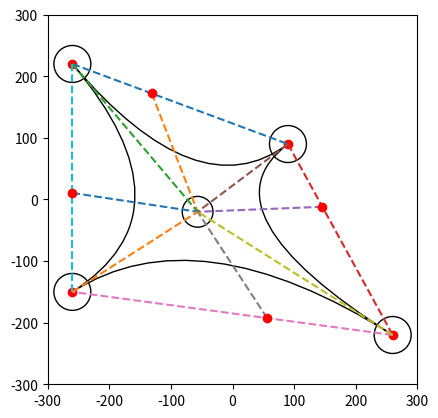

Generate this figure with matplotlib:
from math import atan, cos, degrees, pi, radians, sin, sqrt

import matplotlib.patches as patches
import matplotlib.pyplot as plt
import numpy as np  # rewrite all wiht numpy arrays, eliminates all my clunky two generators, much more semantic.
from matplotlib.path import Path

"""
TODOS
Use numpy for higher readability from clunky generators
Factor out magnitude and unit vector
Consider structure
Hypergraph class for holding the information?

"""


# SETUP


def setUpMatplotCanvas():
    fig, ax = plt.subplots()
    plt.xlim(-300, 300)
    plt.ylim(-300, 300)
    ax.set_aspect(1)
    return fig, ax


def setUpNodeDicts(nodeCoords):
    nodesInfo = []
    keys = ["coords", "unitVector", "associatedPolygonPoint", "t"]
    vals = [None for i in range(4)]

    for i, node in enumerate(np.array(nodeCoords)):
        nodesInfo.append(dict(zip(keys, vals)))
        nodesInfo[i]["coords"] = node
    return nodesInfo


# CALCULATION TOOLS


def magnitude(coords):
    return sqrt((coords[0] ** 2) + (coords[1] ** 2))


def makeUnitVector(vector):
    return np.divide(vector, magnitude(vector))


# CALCULATE


def findCentroid(nodesInfo):
    # Take mean average of all coordinates to find the centroid
    centroid = np.array([0, 0])

    for node in nodesInfo:
        centroid = np.add(node["coords"], centroid)
    centroid = centroid / 3

    return centroid


def calculatePolygonPoints(
    nodesInfo, centroid, radius, polygonPointDistance
):  # find points of centre polygon, aligned correctly.
    polygonPoints = []

    for node in nodesInfo:
        vector = np.subtract(node["coords"], centroid)
        node["unitVector"] = makeUnitVector(
            vector
        )  # Get direction from the centroid to the node
        polygonPoint = np.multiply(
            vector, polygonPointDistance
        )  # multiply unit vector by a multiple of the radius so the shape will sit outside the circle
        polygonPoint = np.add(
            polygonPoint, centroid
        )  # translate the point so its centred on the centroid rather than the origin
        node["associatedPolygonPoint"] = polygonPoint
        polygonPoints.append(polygonPoint)

    return polygonPoints


def calculateCircleConnectionPoint(node1, node2, radius, centroid):  # Should be fixed
    resultantVector = np.add(
        node1["unitVector"], node2["unitVector"]
    )  # Doesn't produce a unit vector so the point isn't actually radius distance away.
    direction = makeUnitVector(resultantVector)
    circlePoint = np.multiply(
        direction, radius
    )  # The multiply the direction (of length one) by the circle radius to find the point on the circle needed.
    circlePoint = np.add(
        circlePoint, centroid
    )  # All this will have been performed with the centre as 0,0, so translate the point so its in relation to the centorid
    plt.plot(circlePoint[0], circlePoint[1], "yo")
    return circlePoint


def calculateBezierControlPoint(
    nodeFrom, nodeTo, centroid, radius
):  # should give t value?
    circleConnectionPoint = calculateCircleConnectionPoint(
        nodeFrom, nodeTo, radius, centroid
    )
    nodeFromDist = magnitude(np.subtract(nodeFrom["coords"], circleConnectionPoint))
    nodeToDist = magnitude(np.subtract(nodeTo["coords"], circleConnectionPoint))
    ratioDivisor = nodeToDist + nodeFromDist

    # To get the right t value I need the smaller value divided by the sum, so just chekcing for that.
    if nodeFromDist > nodeToDist:
        t = nodeToDist / ratioDivisor
    else:
        t = nodeFromDist / ratioDivisor
    nodeFrom["t"] = t

    # Calculates where to put the control point if I want the curve to start at nodeFrom polygon point, end at nodeTo polygon point, and have the turning point at the circle connection point.
    # Theory for this is written in full in my first notebook and mainly sourced from https://pomax.github.io/bezierinfo/
    # Bezier equation for a quadratic is (where x(t) is a function) x(t) = X1(1-t)^2 + (X2)(2)(1-t)(t) + (X3)(t^2).
    # Rearranged for X3 - The control point - this is X2 = (x(t) - X1(1-t)^2 - (X3)(t^2))/ (2)(1-t)(t)
    return [
        (
            circleConnectionPoint[i]
            - nodeFrom["associatedPolygonPoint"][i]
            + (2 * nodeFrom["associatedPolygonPoint"][i] * t)
            - (nodeFrom["associatedPolygonPoint"][i] * (t**2))
            - (nodeTo["associatedPolygonPoint"][i] * (t**2))
        )
        / (2 * (t - (t**2)))
        for i in range(2)
    ]


# def calculateBezierRatios(nodeFrom, nodeTo, centroid):

#     return [nodeFrom["associatedPolygonPoints"], centroid, nodeTo["associatedPolygonPoints"]]


def calculateRatioBetweenNodesAndCentroid(nodeFromCoords, nodeToCoords, centroid):
    nodeFromDist = magnitude(np.subtract(nodeFromCoords, centroid))
    nodeToDist = magnitude(np.subtract(nodeToCoords, centroid))
    ratioDivisor = nodeToDist + nodeFromDist

    # To get the right t value I need the smaller value divided by the sum, so just chekcing for that.
    if nodeFromDist > nodeToDist:
        nodesToCentroidDistanceRatio = nodeToDist / ratioDivisor
    else:
        nodesToCentroidDistanceRatio = nodeFromDist / ratioDivisor

    return nodesToCentroidDistanceRatio


def calculateRatioPointBetweenNodes(
    nodeFromCoords, nodeToCoords, nodesToCentroidDistanceRatio
):
    nodeToNodeVector = np.subtract(nodeToCoords, nodeFromCoords)  # This is right
    nodeToNodeDist = magnitude(nodeToNodeVector)
    nodeToNodeDirection = makeUnitVector(nodeToNodeVector)

    ratioPoint = nodeToNodeDirection * (nodeToNodeDist * nodesToCentroidDistanceRatio)
    ratioPoint = nodeFromCoords + ratioPoint
    return ratioPoint


def calcRationalBezierPoint(t, weights, ratios):
    # This is basically word for word from https://pomax.github.io/bezierinfo/#weightcontrol
    # w = [-260, 220], [260, 220], [0, -220]
    # r = [1, 2, 0.8]
    t2 = t**2
    mt = 1 - t
    mt2 = mt**2
    f = [ratios[0] * mt2, 2 * ratios[1] * mt * t, ratios[2] * t2]
    basis = f[0] + f[1] + f[2]
    return (
        f[0] * weights[0] + f[1] * weights[1] + f[2] * weights[2]
    ) / basis  # Gives the coordinates of the given curve at the given t value.


def calculateBezierPlotPointsBySegments(
    segmentCount, bezierInfo
):  # Simple approximate curve drawing. Tempoary unitl I can be bothered to make a better one.
    step = 1 / segmentCount
    coords = [bezierInfo["weights"][0]]  # Starts coords at start point
    for i in range(segmentCount):
        t = step * i
        coords.append(
            calcRationalBezierPoint(t, bezierInfo["weights"], bezierInfo["ratios"])
        )
    return coords


# DRAW


def drawCentreCurve(curveVerts):
    codes = [Path.MOVETO, Path.CURVE3, Path.CURVE3]
    bezier1 = patches.PathPatch(Path(curveVerts, codes), fc="none")
    ax.add_patch(bezier1)


def drawNodeToPolygonLine(nodeCoords, polygonPointCoords):
    plt.plot(
        (nodeCoords[0], polygonPointCoords[0]),
        (nodeCoords[1], polygonPointCoords[1]),
        color="black",
    )


def drawDashedLine(pointFrom, pointTo):
    plt.plot((pointFrom[0], pointTo[0]), (pointFrom[1], pointTo[1]), "--")


def drawCircle(coords, radius, ax):
    circle = plt.Circle((coords[0], coords[1]), radius, fc="white", ec="black")
    ax.add_patch(circle)
    return ax


def drawPoints(points, plt):
    for point in points:
        plt.plot(point[0], point[1], "ro")


fig, ax = setUpMatplotCanvas()


def drawEdge(radius, nodeRadius, nodesInfo, ax):  # 2 edgecase and 1
    polygonPointDistance = 1

    for node in nodesInfo:
        ax = drawCircle(node["coords"], nodeRadius, ax)
    centroid = findCentroid(nodesInfo)
    drawCircle(centroid, radius, ax)
    polygonPoints = calculatePolygonPoints(
        nodesInfo, centroid, radius, polygonPointDistance
    )
    drawPoints(polygonPoints, plt)

    for nodeFromIndex in range(len(nodesInfo)):
        nodeFrom = nodesInfo[nodeFromIndex]
        nodeTo = nodesInfo[(nodeFromIndex + 1) % len(nodesInfo)]
        bezierInfo = {
            "weights": [nodeFrom["coords"], centroid, nodeTo["coords"]],
            "ratios": [],
        }
        # controlPoint = calculateBezierControlPoint(nodeFrom, nodeTo, centroid, radius)
        controlPoint = centroid
        # plt.plot(controlPoint[0], controlPoint[1], "bo")
        nodesToCentroidDistanceRatio = calculateRatioBetweenNodesAndCentroid(
            nodeFrom["coords"], nodeTo["coords"], centroid
        )
        # calculateRatioPointBetweenNodes(nodeFrom["coords"], nodeTo["coords"], nodesToCentroidDistanceRatio)
        ratioPoint = calculateRatioPointBetweenNodes(
            nodeFrom["coords"], nodeTo["coords"], nodesToCentroidDistanceRatio
        )

        drawCentreCurve(
            [
                nodeFrom["associatedPolygonPoint"],
                controlPoint,
                nodeTo["associatedPolygonPoint"],
            ]
        )
        drawNodeToPolygonLine(nodeFrom["coords"], nodeFrom["associatedPolygonPoint"])
        drawDashedLine(nodeFrom["coords"], nodeTo["coords"])
        drawDashedLine(ratioPoint, centroid)
        drawDashedLine(nodeFrom["coords"], centroid)
        drawPoints([ratioPoint], plt)


nodesInfo = setUpNodeDicts([[-260, 220], [90, 90], [260, -220], [-260, -150]])
# nodesInfo = setUpNodeDicts([[-260, 220], [260, 220], [0, -220]])
# nodesInfo = setUpNodeDicts([[260, 220], [500, 0], [260, -220]])
###nodesInfo = setUpNodeDicts([[260,220],[260,-220]])
# nodesInfo = setUpNodeDicts([[-260, 220], [130, 500], [260, 220]])

radius = 25
nodeRadius = 30

drawEdge(radius, nodeRadius, nodesInfo, ax)
plt.show()
